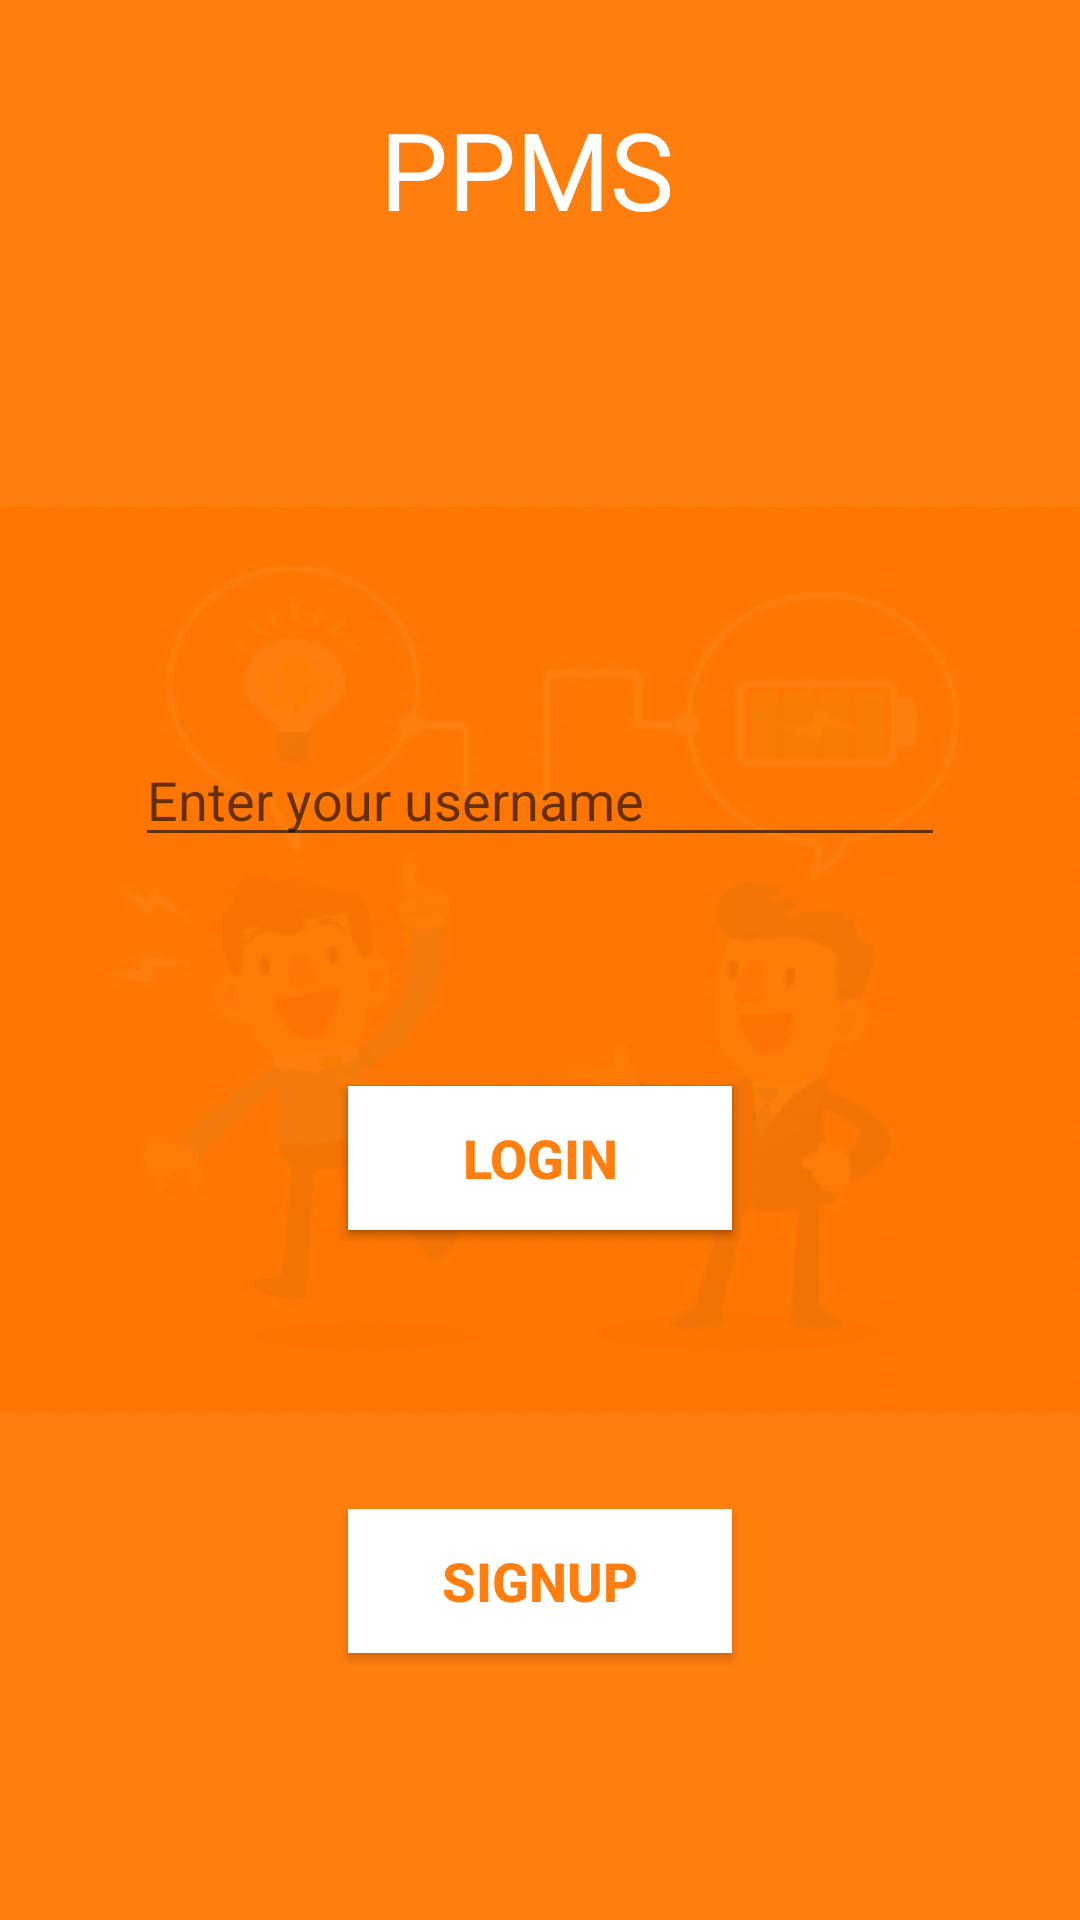

Layout XML and referenced resources for this Android screen:
<!-- AndroidManifest.xml: activity theme AppTheme.Launcher -->
<!-- res/layout/activity_login.xml -->
<?xml version="1.0" encoding="utf-8"?>
<android.support.constraint.ConstraintLayout xmlns:android="http://schemas.android.com/apk/res/android"
    xmlns:app="http://schemas.android.com/apk/res-auto"
    xmlns:tools="http://schemas.android.com/tools"
    android:layout_width="match_parent"
    android:layout_height="match_parent"
    android:background="#f1ff7700"
    tools:context="comp3350.ppms.presentation.LoginActivity">


    <TextView
        android:id="@+id/textView"
        android:layout_width="107dp"
        android:layout_height="wrap_content"
        android:layout_marginBottom="8dp"
        android:layout_marginEnd="8dp"
        android:layout_marginLeft="8dp"
        android:layout_marginRight="8dp"
        android:layout_marginStart="8dp"
        android:layout_marginTop="32dp"
        android:text="PPMS"
        android:textColor="@android:color/background_light"
        android:textSize="36sp"
        app:layout_constraintBottom_toTopOf="@+id/user_nickname"
        app:layout_constraintEnd_toEndOf="parent"
        app:layout_constraintStart_toStartOf="parent"
        app:layout_constraintTop_toTopOf="parent" />

    <EditText
        android:id="@+id/user_nickname"
        android:layout_width="270dp"
        android:layout_height="0dp"
        android:layout_marginEnd="8dp"
        android:layout_marginLeft="8dp"
        android:layout_marginRight="8dp"
        android:layout_marginStart="8dp"
        android:layout_marginTop="164dp"
        android:ems="10"
        android:hint="@string/login_field_default_text"
        android:inputType="textPersonName"
        android:textColor="@android:color/background_light"
        android:textSize="18sp"
        app:layout_constraintEnd_toEndOf="parent"
        app:layout_constraintStart_toStartOf="parent"
        app:layout_constraintTop_toBottomOf="@+id/textView" />

    <Button
        android:id="@+id/create_user_button"
        android:layout_width="128dp"
        android:layout_height="wrap_content"
        android:layout_marginBottom="8dp"
        android:layout_marginEnd="8dp"
        android:layout_marginLeft="8dp"
        android:layout_marginRight="8dp"
        android:layout_marginStart="8dp"
        android:layout_marginTop="8dp"
        android:background="@android:color/background_light"
        android:text="@string/login_submit_button"
        android:textColor="#f1ff7700"
        android:textSize="18sp"
        android:textStyle="bold"
        app:layout_constraintBottom_toBottomOf="parent"
        app:layout_constraintEnd_toEndOf="parent"
        app:layout_constraintStart_toStartOf="parent"
        app:layout_constraintTop_toBottomOf="@+id/user_nickname"
        app:layout_constraintVertical_bias="0.235" />

    <Button
        android:id="@+id/signup_button"
        android:layout_width="128dp"
        android:layout_height="wrap_content"
        android:layout_marginBottom="4dp"
        android:layout_marginEnd="8dp"
        android:layout_marginLeft="8dp"
        android:layout_marginRight="8dp"
        android:layout_marginStart="8dp"
        android:layout_marginTop="8dp"
        android:background="@android:color/background_light"
        android:text="SignUp"
        android:textColor="#f1ff7700"
        android:textSize="18sp"
        android:textStyle="bold"
        app:layout_constraintBottom_toBottomOf="parent"
        app:layout_constraintEnd_toEndOf="parent"
        app:layout_constraintStart_toStartOf="parent"
        app:layout_constraintTop_toBottomOf="@+id/submit_button" />

    <Button
        android:id="@+id/submit_button"
        android:layout_width="128dp"
        android:layout_height="wrap_content"
        android:layout_marginBottom="8dp"
        android:layout_marginEnd="8dp"
        android:layout_marginLeft="8dp"
        android:layout_marginRight="8dp"
        android:layout_marginStart="8dp"
        android:layout_marginTop="8dp"
        android:background="@android:color/background_light"
        android:text="@string/login_submit_button"
        android:textColor="#f1ff7700"
        android:textSize="18sp"
        android:textStyle="bold"
        app:layout_constraintBottom_toBottomOf="parent"
        app:layout_constraintEnd_toEndOf="parent"
        app:layout_constraintStart_toStartOf="parent"
        app:layout_constraintTop_toBottomOf="@+id/user_nickname"
        app:layout_constraintVertical_bias="0.235" />
</android.support.constraint.ConstraintLayout>
<!-- resources referenced by this layout -->
<resources>
  <string name="login_field_default_text">Enter your username</string>
  <string name="login_submit_button">Login</string>
  <style name="AppTheme.Launcher">
          <item name="android:windowBackground">@drawable/splash_screen_xml</item>
      </style>
  <!-- drawable splash_screen_xml (drawable) -->
  <?xml version="1.0" encoding="utf-8"?>
  <layer-list xmlns:android="http://schemas.android.com/apk/res/android" android:opacity="opaque">
      
      <item android:drawable="@android:color/white"/>
      
      <item>
          <bitmap
              android:src="@drawable/splash_screen"
              android:gravity="center"/>
      </item>
  </layer-list>
  <!-- drawable splash_screen: png bitmap (drawable, 15715 bytes) -->
</resources>
